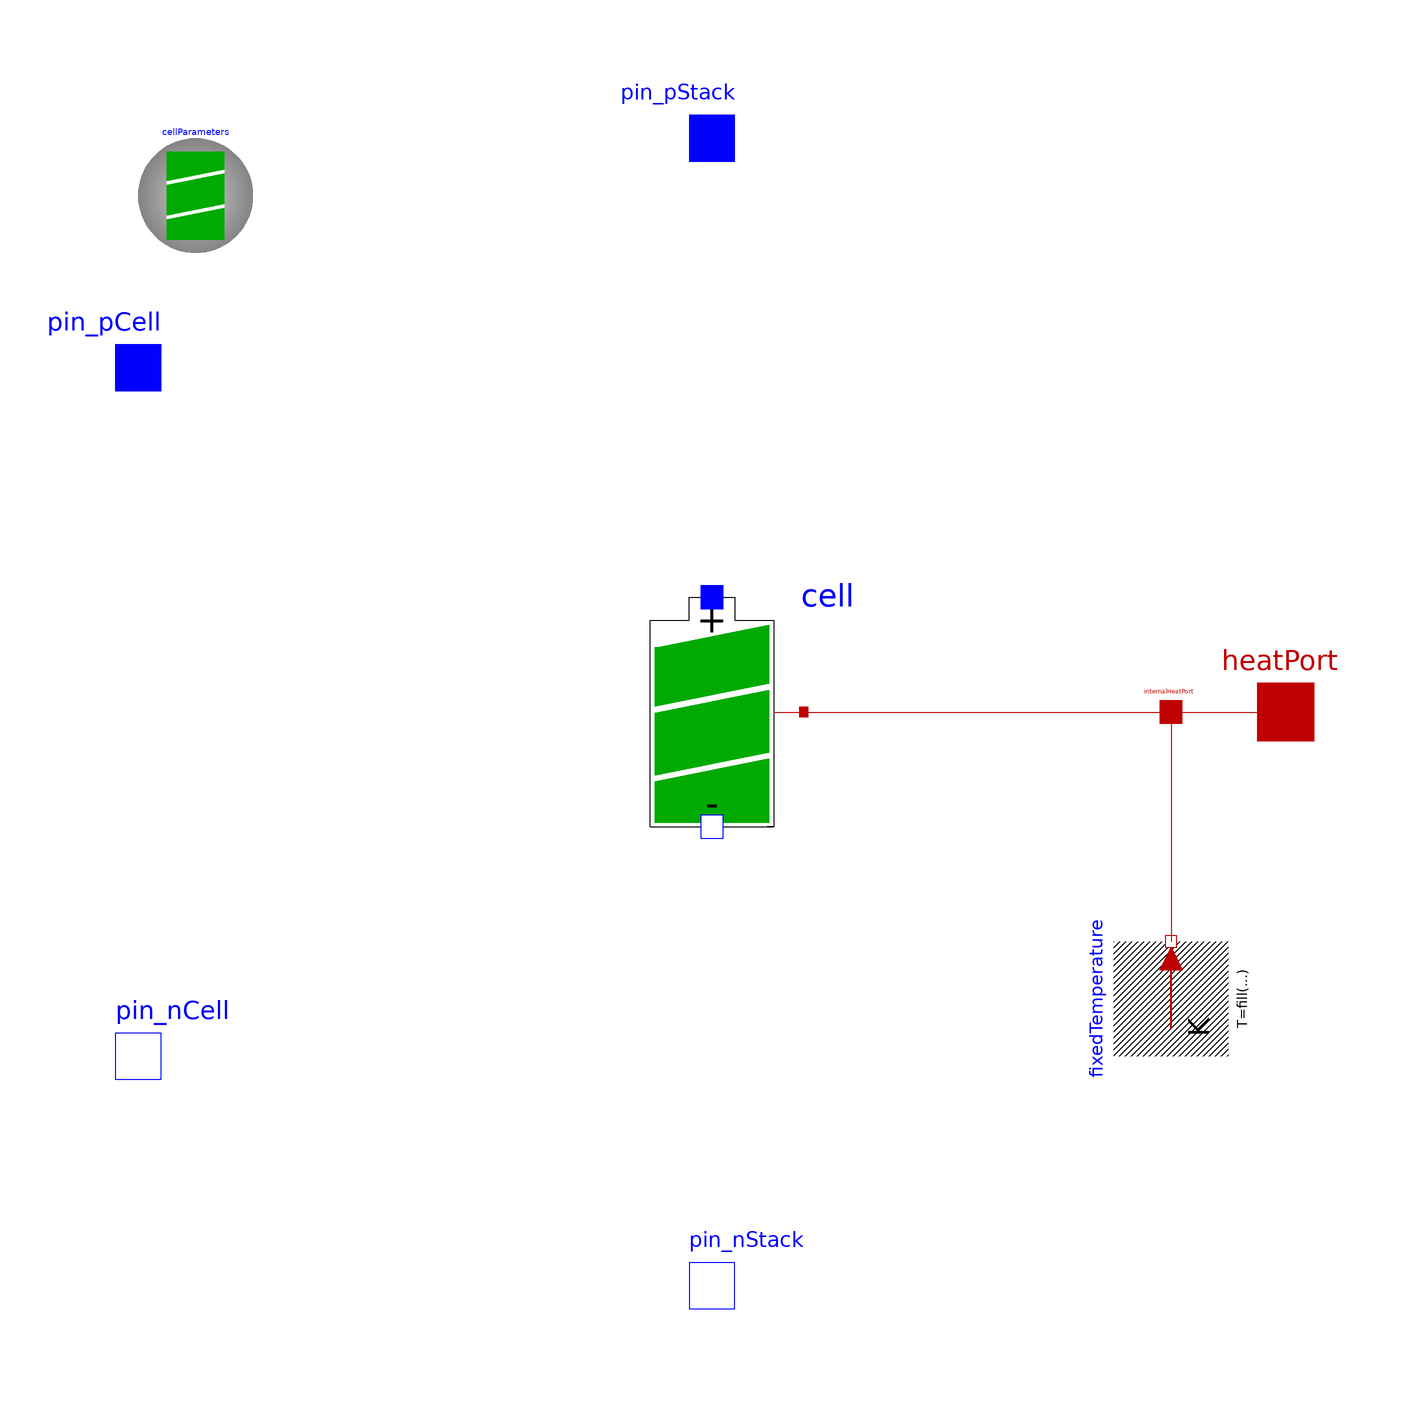

The Modelica model whose source follows is shown above as a component diagram (icons at their Placement, wires along their Line points).

model LinearDynamicImpedanceMatrix "Array of ns times np LinearDynamicImpedance cells with independent parameters"
          extends ElectricalEnergyStorage.Icons.StackLinearDynamicImpedance;
          final parameter Integer ns(min = 1) = size(cellParameters, 1) "Number of serial connected cells";
          final parameter Integer np(min = 1) = size(cellParameters, 2) "Number of parallel connected cells";
          parameter Boolean useCellTerminals = true "Enable/disable single cell terminals";
          parameter CellRecords.LinearDynamicImpedance.LinearDynamicImpedanceParameters cellParameters[:, :] annotation(Placement(transformation(extent = {{-100, 80}, {-80, 100}})));
          extends ElectricalEnergyStorage.Batteries.Components.OperationalParameters;
          parameter Real SOCini[ns, np](start = fill(0.5, ns, np)) "Initial state of charge" annotation(Dialog(group = "Initialization"));
          Modelica.Electrical.Analog.Interfaces.PositivePin pin_pStack "Positive pin (potential p.v > n.v for positive voltage drop v)" annotation(Placement(transformation(extent = {{-10, 90}, {10, 110}}, rotation = 0), iconTransformation(extent = {{-10, 84}, {10, 104}})));
          Modelica.Electrical.Analog.Interfaces.NegativePin pin_nStack "Negative pin" annotation(Placement(transformation(extent = {{-10, -110}, {10, -90}}, rotation = 0), iconTransformation(extent = {{-10, -104}, {10, -84}})));
          Modelica.Electrical.Analog.Interfaces.PositivePin pin_pCell[ns] if useCellTerminals "Positive pin (potential p.v > n.v for positive voltage drop v)" annotation(Placement(transformation(extent = {{-110, 50}, {-90, 70}}, rotation = 0), iconTransformation(extent = {{-104, 50}, {-84, 70}})));
          Modelica.Electrical.Analog.Interfaces.NegativePin pin_nCell[ns] if useCellTerminals "Negative pin" annotation(Placement(transformation(extent = {{-110, -70}, {-90, -50}}, rotation = 0), iconTransformation(extent = {{-104, -70}, {-84, -50}})));
          Modelica.Thermal.HeatTransfer.Interfaces.HeatPort_a heatPort[ns, np] if useHeatPort annotation(Placement(transformation(extent = {{90, -10}, {110, 10}}, rotation = 0), iconTransformation(extent = {{84, -10}, {104, 10}})));
        protected
          Modelica.Thermal.HeatTransfer.Interfaces.HeatPort_a internalHeatPort[ns, np] annotation(Placement(transformation(extent = {{76, -4}, {84, 4}})));
        public
          Modelica.Thermal.HeatTransfer.Sources.FixedTemperature fixedTemperature[ns, np](final T = fill(TOperational, ns, np)) if not useHeatPort annotation(Placement(transformation(extent = {{-10, -10}, {10, 10}}, rotation = 90, origin = {80, -50})));
          ElectricalEnergyStorage.Batteries.Cells.Basic.LinearDynamicImpedance
            cell[ns,np](
            final useHeatPort=fill(
                        true,
                        ns,
                        np),
            final TOperational=fill(
                        TOperational,
                        ns,
                        np),
            final SOCini=SOCini,
            final cellParameters=cellParameters) annotation (
              Placement(transformation(extent={{-20,-20},{20,20}})));
        equation
          //series connection
          for s in 1:ns - 1 loop
            connect(cell[s, 1].pin_n, cell[s + 1, 1].pin_p);
          end for;
          //parallel connection
          for p in 1:np - 1 loop
            for s in 1:ns loop
              connect(cell[s, p].pin_p, cell[s, p + 1].pin_p);
              connect(cell[s, p].pin_n, cell[s, p + 1].pin_n);
            end for;
          end for;
          //connector connection
          for s in 1:ns loop
            connect(cell[s, 1].pin_p, pin_pCell[s]);
            connect(cell[s, 1].pin_n, pin_nCell[s]);
          end for;
          //top connection
          connect(cell[1, 1].pin_p, pin_pStack);
          //bottom connection
          connect(cell[ns, np].pin_n, pin_nStack);
          //heatPort connection
          connect(internalHeatPort, heatPort) annotation(Line(points = {{80, 0}, {100, 0}}, color = {191, 0, 0}, smooth = Smooth.None));
          connect(internalHeatPort, fixedTemperature.port) annotation(Line(points = {{80, 0}, {80, -40}}, color = {191, 0, 0}, smooth = Smooth.None));
          connect(cell.heatPort, internalHeatPort) annotation(Line(points = {{10.8, 0}, {80, 0}}, color = {191, 0, 0}, smooth = Smooth.None));
          annotation(Diagram(graphics), Icon(graphics));
        end LinearDynamicImpedanceMatrix;